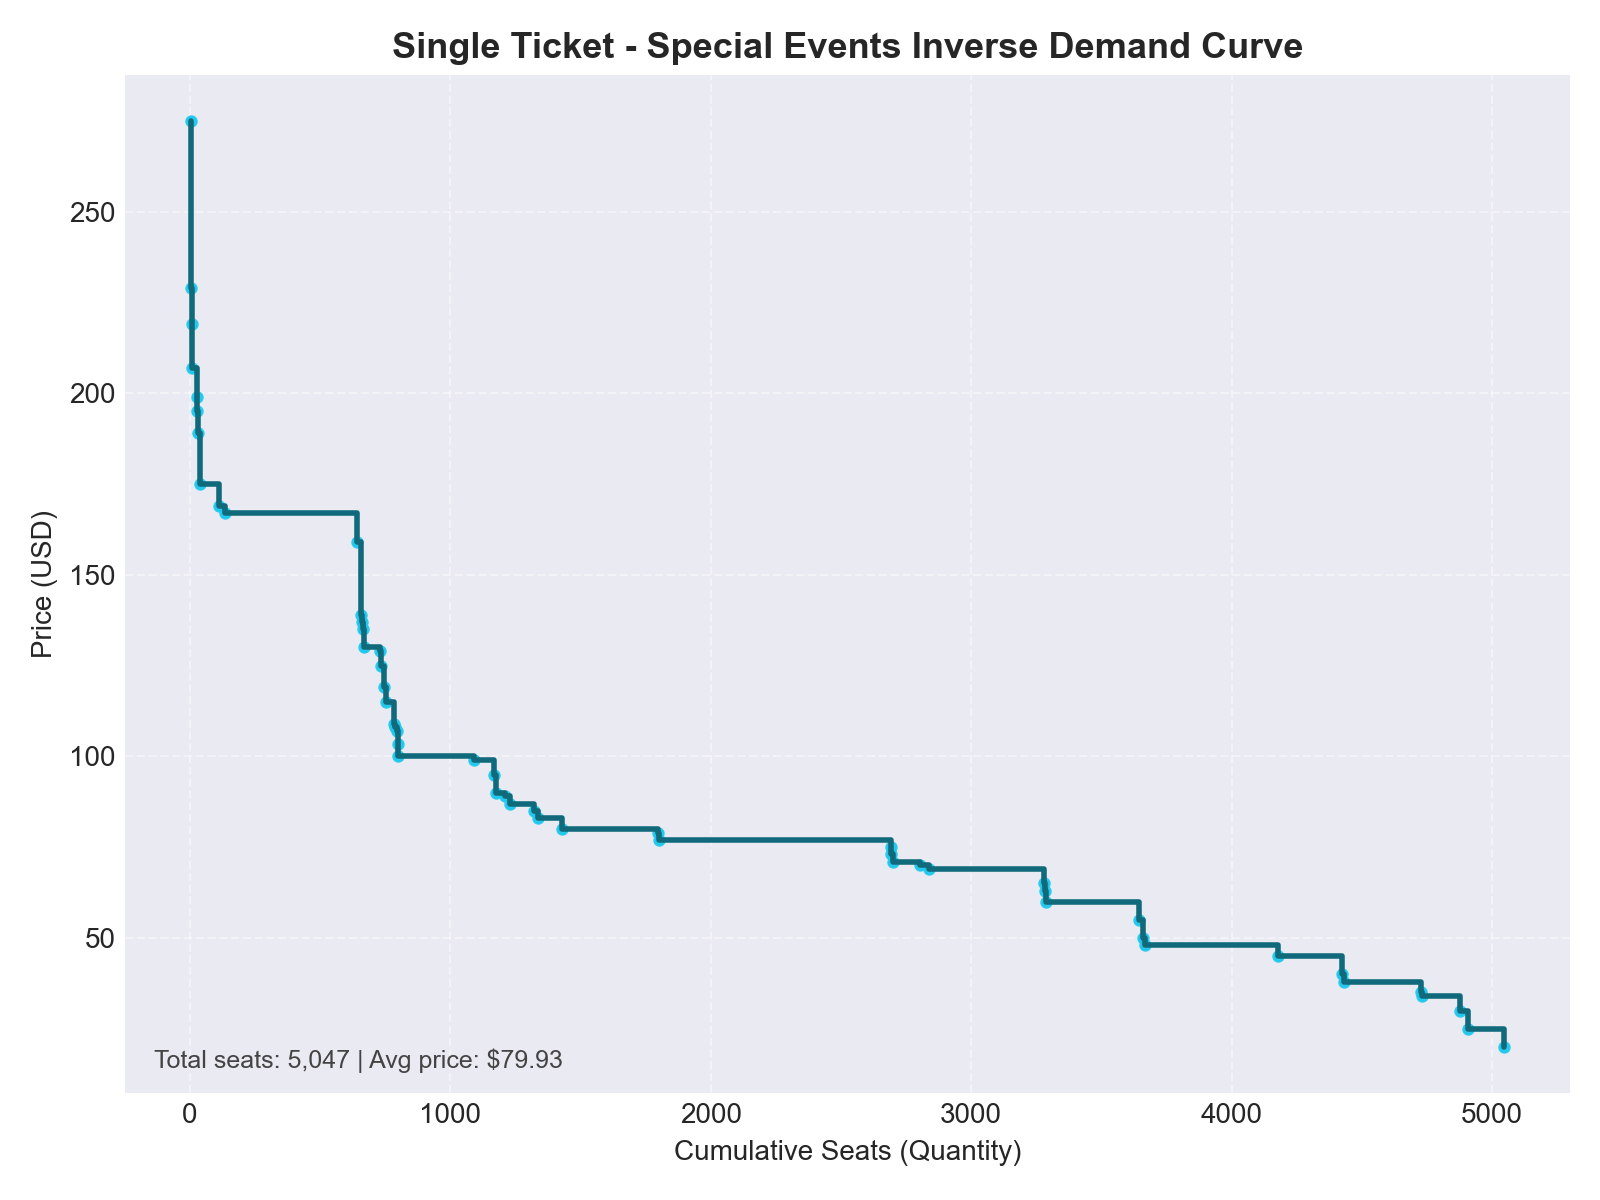

Source data for this figure (header and first rows):
purchase_price, seats_sold, transactions, unique_events, total_revenue, cumulative_quantity, cumulative_share, share_of_total, avg_price
275.0, 4, 2, 1, 1100, 4, 0.0007926, 0.0007926, 77.25
229.0, 1, 1, 1, 229.0, 5, 0.0009907, 0.0001981, 77.25
219.0, 1, 1, 1, 219.0, 6, 0.001189, 0.0001981, 77.25
207.0, 1, 1, 1, 207.0, 7, 0.001387, 0.0001981, 77.25
199.0, 19, 10, 1, 3781, 26, 0.005152, 0.003765, 77.25
195.0, 2, 1, 1, 390.0, 28, 0.005548, 0.0003963, 77.25
189.0, 1, 1, 1, 189.0, 29, 0.005746, 0.0001981, 77.25
175.0, 10, 6, 1, 1750, 39, 0.007727, 0.001981, 77.25
169.0, 74, 45, 1, 12506, 113, 0.02239, 0.01466, 77.25
167.0, 23, 12, 1, 3841, 136, 0.02695, 0.004557, 77.25
159.0, 504, 297, 1, 80136, 640, 0.1268, 0.09986, 77.25
139.0, 16, 9, 1, 2224, 656, 0.13, 0.00317, 77.25
137.0, 4, 2, 1, 548.0, 660, 0.1308, 0.0007926, 77.25
135.0, 4, 2, 1, 540.0, 664, 0.1316, 0.0007926, 77.25
130.0, 5, 2, 1, 650.0, 669, 0.1326, 0.0009907, 77.25
129.0, 61, 31, 2, 7869, 730, 0.1446, 0.01209, 77.25
125.0, 4, 3, 1, 500.0, 734, 0.1454, 0.0007926, 77.25
119.0, 12, 8, 1, 1428, 746, 0.1478, 0.002378, 77.25
115.0, 6, 3, 1, 690.0, 752, 0.149, 0.001189, 77.25
109.0, 32, 18, 1, 3488, 784, 0.1553, 0.00634, 77.25
108.0, 5, 2, 1, 540.0, 789, 0.1563, 0.0009907, 77.25
107.0, 7, 4, 1, 749.0, 796, 0.1577, 0.001387, 77.25
103.5, 2, 1, 1, 207.0, 798, 0.1581, 0.0003963, 77.25
100.0, 2, 1, 1, 200.0, 800, 0.1585, 0.0003963, 77.25
99.0, 290, 164, 1, 28710, 1090, 0.216, 0.05746, 77.25
95.0, 78, 32, 1, 7410, 1168, 0.2314, 0.01545, 77.25
90.0, 9, 5, 1, 810.0, 1177, 0.2332, 0.001783, 77.25
89.0, 34, 22, 1, 3026, 1211, 0.2399, 0.006737, 77.25
87.0, 16, 8, 1, 1392, 1227, 0.2431, 0.00317, 77.25
85.0, 93, 49, 1, 7905, 1320, 0.2615, 0.01843, 77.25
83.0, 17, 10, 1, 1411, 1337, 0.2649, 0.003368, 77.25
80.0, 91, 48, 1, 7280, 1428, 0.2829, 0.01803, 77.25
79.0, 368, 209, 2, 29072, 1796, 0.3559, 0.07291, 77.25
77.0, 5, 4, 1, 385.0, 1801, 0.3568, 0.0009907, 77.25
75.0, 889, 423, 2, 66675, 2690, 0.533, 0.1761, 77.25
73.0, 3, 2, 1, 219.0, 2693, 0.5336, 0.0005944, 77.25
71.0, 6, 2, 1, 426.0, 2699, 0.5348, 0.001189, 77.25
70.0, 103, 48, 1, 7210, 2802, 0.5552, 0.02041, 77.25
69.0, 37, 20, 1, 2553, 2839, 0.5625, 0.007331, 77.25
65.0, 442, 217, 2, 28730, 3281, 0.6501, 0.08758, 77.25
63.0, 2, 1, 1, 126.0, 3283, 0.6505, 0.0003963, 77.25
60.0, 4, 2, 1, 240.0, 3287, 0.6513, 0.0007926, 77.25
55.0, 359, 182, 2, 19745, 3646, 0.7224, 0.07113, 77.25
50.0, 13, 6, 1, 650.0, 3659, 0.725, 0.002576, 77.25
48.0, 9, 4, 1, 432.0, 3668, 0.7268, 0.001783, 77.25
45.0, 510, 248, 2, 22950, 4178, 0.8278, 0.1011, 77.25
40.0, 245, 104, 1, 9800, 4423, 0.8764, 0.04854, 77.25
38.0, 7, 3, 1, 266.0, 4430, 0.8777, 0.001387, 77.25
35.0, 297, 150, 2, 10395, 4727, 0.9366, 0.05885, 77.25
34.0, 2, 1, 1, 68.0, 4729, 0.937, 0.0003963, 77.25
30.0, 147, 71, 1, 4410, 4876, 0.9661, 0.02913, 77.25
25.0, 32, 19, 1, 800.0, 4908, 0.9725, 0.00634, 77.25
20.0, 139, 62, 1, 2780, 5047, 1.0, 0.02754, 77.25
